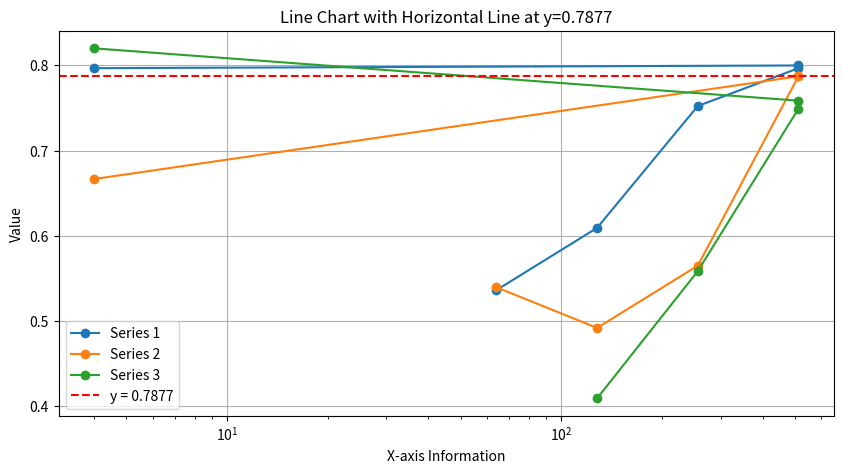

Generate this figure with matplotlib:
import matplotlib.pyplot as plt
import pandas as pd
import numpy as np

# Define the data for the x-axis and y-axis.
x_values = [4, 512, 512, 256, 128, 64]  # X-axis data derived from the first value in each x_data array.
y_data = [
    [0.7968, 0.6667, 0.8201],
    [0.8, 0.7873, 0.7587],
    [0.7968, 0.7873, 0.7492],
    [0.7524, 0.5651, 0.5587],
    [0.6095, 0.4921, 0.4095],
    [0.5365, 0.5397, None]  # Assuming None for the missing value.
]

# Convert y_data to a numpy array while handling missing values.
np_y_data = np.array(y_data, dtype=object)

# Plot each series and a horizontal line at y=0.7877.
plt.figure(figsize=(10, 5))
for i in range(np_y_data.shape[1]):
    column_data = np_y_data[:, i]
    valid_indices = ~pd.isnull(column_data)
    plt.plot(np.array(x_values)[valid_indices], column_data[valid_indices], marker='o', label=f'Series {i+1}')
plt.axhline(y=0.7877, color='r', linestyle='--', label='y = 0.7877')

plt.title('Line Chart with Horizontal Line at y=0.7877')
plt.xlabel('X-axis Information')
plt.ylabel('Value')
plt.xscale('log')
plt.legend()
plt.grid(True)
plt.show()